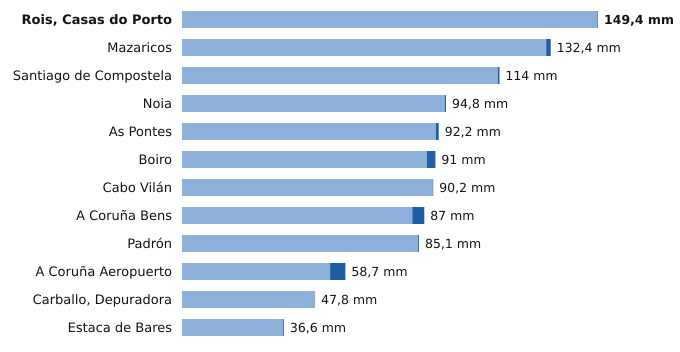

Source data for this figure (header and first rows):
estacion, provincia, indicativo, mm_6_dias_anteriores, mm_hoy, mm_7_dias, horas_de_hoy
Rois, Casas do Porto, A Coruña, 1476R, 149.2, 0.2, 149.4, 2
Mazaricos, A Coruña, 1406X, 130.8, 1.6, 132.4, 3
Santiago de Compostela, A Coruña, 1475X, 113.4, 0.6, 114.0, 3
Noia, A Coruña, 1435C, 94.4, 0.4, 94.8, 1
As Pontes, A Coruña, 1363X, 91.2, 1.0, 92.2, 2
Boiro, A Coruña, 1442U, 88.0, 3.0, 91.0, 2
Cabo Vilán, A Coruña, 1393, 90.0, 0.2, 90.2, 3
A Coruña Bens, A Coruña, 1387D, 82.7, 4.3, 87.0, 3
Padrón, A Coruña, 1473A, 84.7, 0.4, 85.1, 3
A Coruña Aeropuerto, A Coruña, 1387E, 53.2, 5.5, 58.7, 3
Carballo, Depuradora, A Coruña, 1390X, 47.8, 0.0, 47.8, 1
Estaca de Bares, A Coruña, 1351, 36.3, 0.3, 36.6, 3
